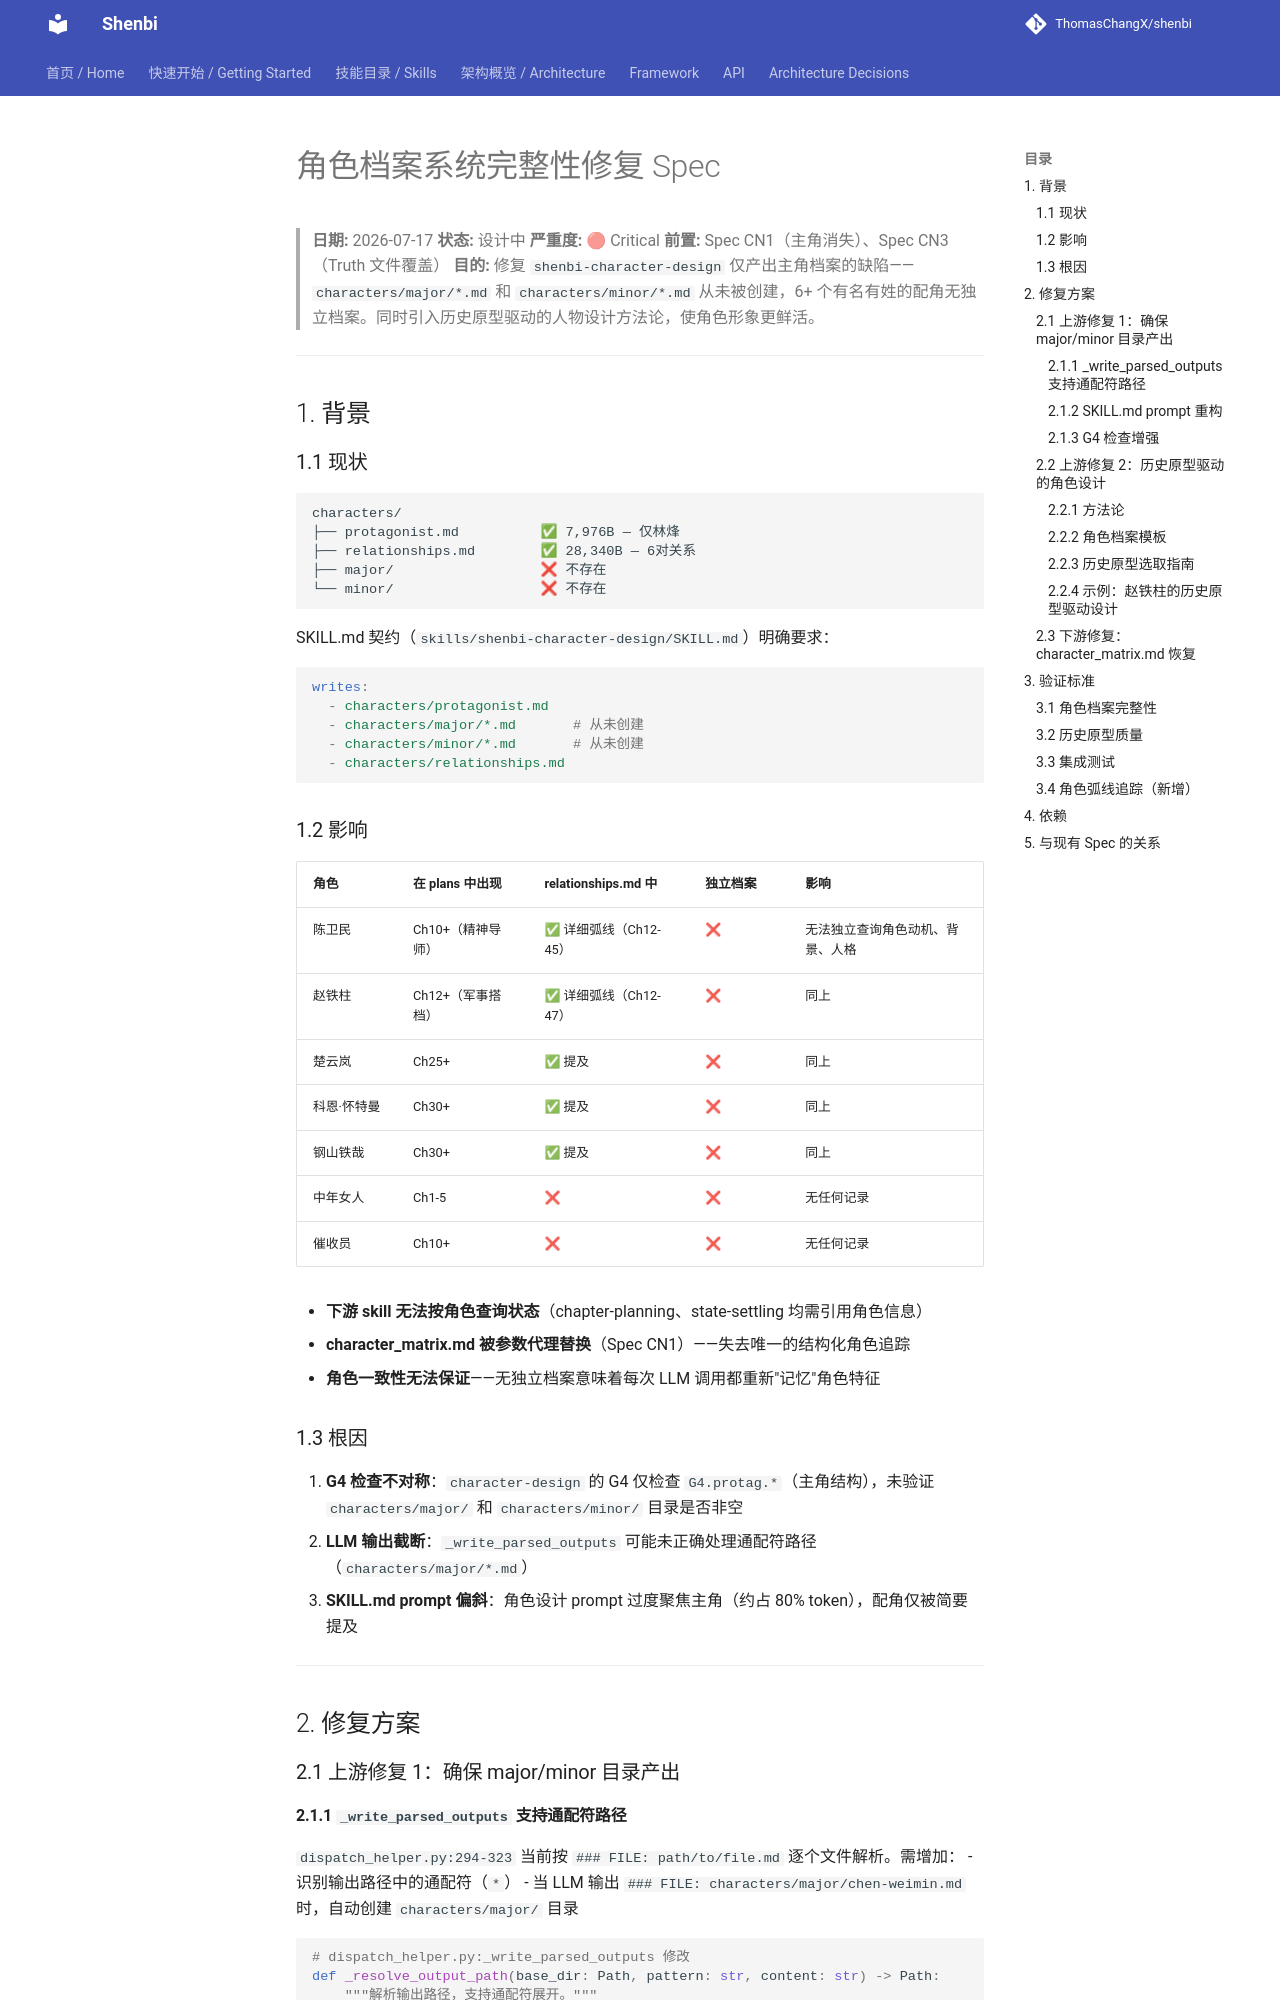

repository: ThomasChangX/shenbi · page: superpowers/specs/archive/2026-07-17-fix-character-archive-completeness-design/index.html · generator: mkdocs

# 角色档案系统完整性修复 Spec

> **日期:** 2026-07-17
> **状态:** 设计中
> **严重度:** 🔴 Critical
> **前置:** Spec CN1（主角消失）、Spec CN3（Truth 文件覆盖）
> **目的:** 修复 `shenbi-character-design` 仅产出主角档案的缺陷——`characters/major/*.md` 和 `characters/minor/*.md` 从未被创建，6+ 个有名有姓的配角无独立档案。同时引入历史原型驱动的人物设计方法论，使角色形象更鲜活。

---

## 1. 背景

### 1.1 现状

```
characters/
├── protagonist.md          ✅ 7,976B — 仅林烽
├── relationships.md        ✅ 28,340B — 6对关系
├── major/                  ❌ 不存在
└── minor/                  ❌ 不存在
```

SKILL.md 契约（`skills/shenbi-character-design/SKILL.md`）明确要求：

```yaml
writes:
  - characters/protagonist.md
  - characters/major/*.md       # 从未创建
  - characters/minor/*.md       # 从未创建
  - characters/relationships.md
```

### 1.2 影响

| 角色 | 在 plans 中出现 | relationships.md 中 | 独立档案 | 影响 |
|------|----------------|--------------------|---------|------|
| 陈卫民 | Ch10+（精神导师） | ✅ 详细弧线（Ch12-45） | ❌ | 无法独立查询角色动机、背景、人格 |
| 赵铁柱 | Ch12+（军事搭档） | ✅ 详细弧线（Ch12-47） | ❌ | 同上 |
| 楚云岚 | Ch25+ | ✅ 提及 | ❌ | 同上 |
| 科恩·怀特曼 | Ch30+ | ✅ 提及 | ❌ | 同上 |
| 钢山铁哉 | Ch30+ | ✅ 提及 | ❌ | 同上 |
| 中年女人 | Ch1-5 | ❌ | ❌ | 无任何记录 |
| 催收员 | Ch10+ | ❌ | ❌ | 无任何记录 |

- **下游 skill 无法按角色查询状态**（chapter-planning、state-settling 均需引用角色信息）
- **character_matrix.md 被参数代理替换**（Spec CN1）——失去唯一的结构化角色追踪
- **角色一致性无法保证**——无独立档案意味着每次 LLM 调用都重新"记忆"角色特征

### 1.3 根因

1. **G4 检查不对称**：`character-design` 的 G4 仅检查 `G4.protag.*`（主角结构），未验证 `characters/major/` 和 `characters/minor/` 目录是否非空
2. **LLM 输出截断**：`_write_parsed_outputs` 可能未正确处理通配符路径（`characters/major/*.md`）
3. **SKILL.md prompt 偏斜**：角色设计 prompt 过度聚焦主角（约占 80% token），配角仅被简要提及

---

## 2. 修复方案

### 2.1 上游修复 1：确保 major/minor 目录产出
